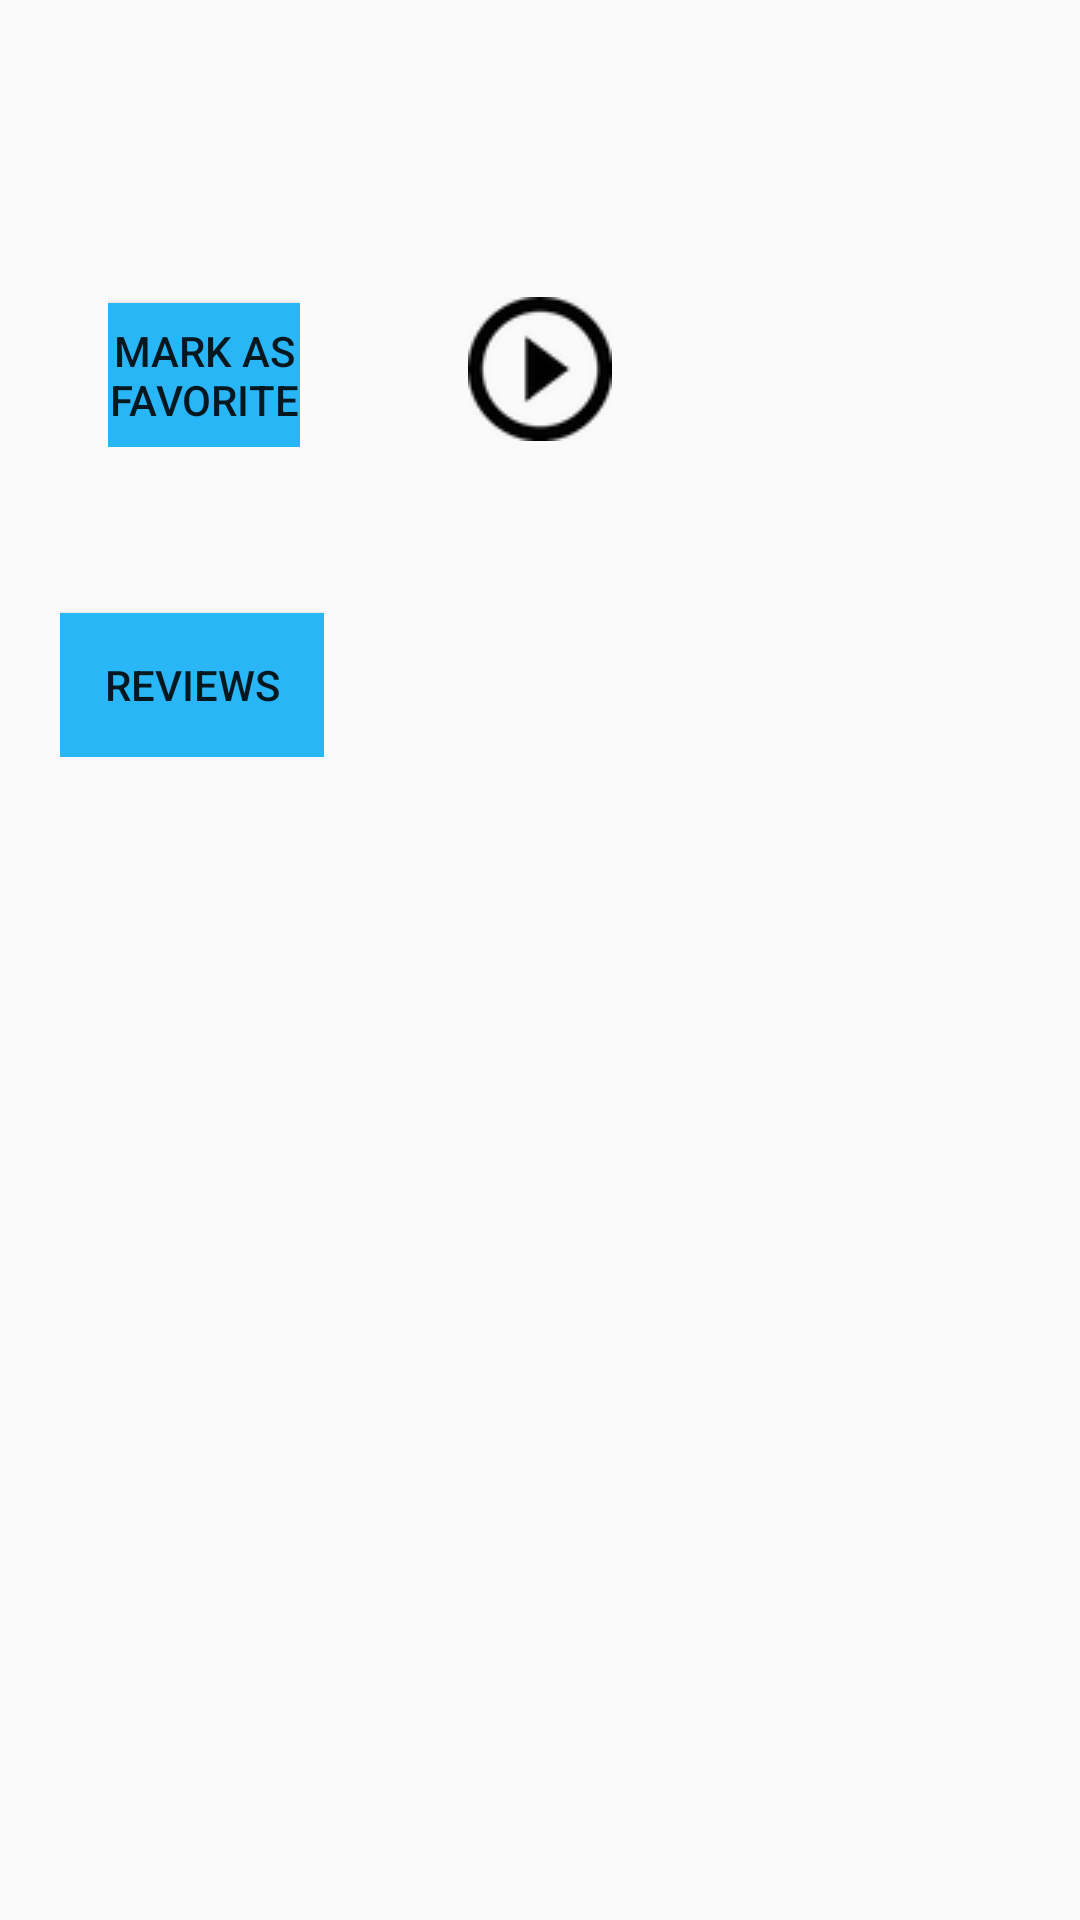

Here is an Android app screen rendered from its layout file. Give the layout XML and the strings, colors and styles it references.
<!-- AndroidManifest.xml: application theme AppTheme -->
<!-- res/layout/fragment_movie_detail.xml -->
<ScrollView
    xmlns:android="http://schemas.android.com/apk/res/android"
    xmlns:tools="http://schemas.android.com/tools"
    tools:context=".Fragments.DetailsActivityFragment"
    tools:showIn="@layout/activity_details"
    android:layout_width="match_parent"
    android:layout_height="match_parent"
    android:fillViewport="true"
    >

    <RelativeLayout
        android:layout_width="wrap_content"
        android:layout_height="wrap_content"
        android:orientation="vertical"
        >
    <TextView
        android:id="@+id/text_view_msg"
        android:text="@string/msg"
        android:textColor="@color/orange800"
        android:textSize="48sp"
        android:layout_width="wrap_content"
        android:layout_height="wrap_content"
        android:layout_centerHorizontal="true"
        android:layout_centerVertical="true"
        android:visibility="invisible"/>

    <Button
        android:id="@+id/play_button"
        android:layout_width="wrap_content"
        android:layout_height="wrap_content"
        android:layout_centerHorizontal="true"
        android:drawableBottom="@mipmap/android_play"
        android:layout_marginTop="80dp"
        android:background="@android:color/transparent"
        />

    <LinearLayout
        android:layout_width="wrap_content"
        android:layout_height="wrap_content"
        android:orientation="vertical"
        >

        <ImageView
            android:id="@+id/wallpaper_img"
            android:layout_width="match_parent"
            android:layout_height="wrap_content"
            android:layout_gravity="top"
            android:adjustViewBounds="true"
            android:contentDescription="@string/wallpaper"
            />


        <LinearLayout
            android:id="@+id/linear_container"
            android:layout_width="match_parent"
            android:layout_height="wrap_content"
            android:orientation="horizontal"
            android:layout_alignBottom="@id/wallpaper_img"
            android:layout_marginBottom="-100dp"
            android:padding="20dp">

            <ImageView
                android:id="@+id/poster_image"
                android:layout_width="wrap_content"
                android:layout_height="wrap_content"
                android:adjustViewBounds="true"
                android:contentDescription="@string/poster_image_desc" />

            <LinearLayout
                android:layout_width="match_parent"
                android:layout_height="wrap_content"
                android:orientation="vertical"
                android:layout_gravity="center_vertical"
                android:paddingLeft="16dp"
                android:paddingRight="8dp">

                <TextView
                    android:id="@+id/title"
                    android:layout_width="wrap_content"
                    android:layout_height="wrap_content"
                    android:textSize="16sp"
                    android:textColor="@color/darkred800"/>

                <TextView
                    android:id="@+id/release_date"
                    android:layout_width="wrap_content"
                    android:layout_height="wrap_content"
                    android:textSize="16sp"/>

                <TextView
                    android:id="@+id/rating"
                    android:layout_width="wrap_content"
                    android:layout_height="wrap_content"
                    android:textSize="16sp"
                    android:textColor="@color/darkred800"/>

                <Button
                    android:id="@+id/mark_as_favorite_button"
                    android:layout_width="match_parent"
                    android:layout_height="match_parent"
                    android:layout_marginTop="16dp"
                    android:text="@string/mark_as_favorite"
                    android:background="@color/lightBlue400"/>


            </LinearLayout>

        </LinearLayout>

        <LinearLayout
            android:layout_width="match_parent"
            android:layout_height="wrap_content"
            android:orientation="vertical"
            android:layout_below="@id/linear_container"
            android:layout_marginTop="80dp"
            android:padding="20dp">

            <TextView
                android:id="@+id/description"
                android:layout_width="match_parent"
                android:layout_height="wrap_content"
                android:textSize="14sp"
                />

            <Button
                android:id="@+id/reviews_button"
                android:layout_width="match_parent"
                android:layout_height="match_parent"
                android:layout_marginTop="16dp"
                android:text="@string/reviews"
                android:background="@color/lightBlue400"/>



        </LinearLayout>

    </LinearLayout>

    </RelativeLayout>
</ScrollView>
<!-- resources referenced by this layout -->
<resources>
  <color name="darkred800">#880E4F</color>
  <color name="lightBlue400">#29B6F6</color>
  <color name="orange800">#EF6C00</color>
  <!-- mipmap android_play: png bitmap (mipmap, 2523 bytes) -->
  <string name="mark_as_favorite">Mark As Favorite</string>
  <string name="msg">Nothing is selected</string>
  <string name="poster_image_desc">Poster</string>
  <string name="reviews">Reviews</string>
  <string name="wallpaper">Wallpaper</string>
  <style name="AppTheme" parent="Theme.AppCompat.Light.DarkActionBar">
          
      </style>
</resources>
